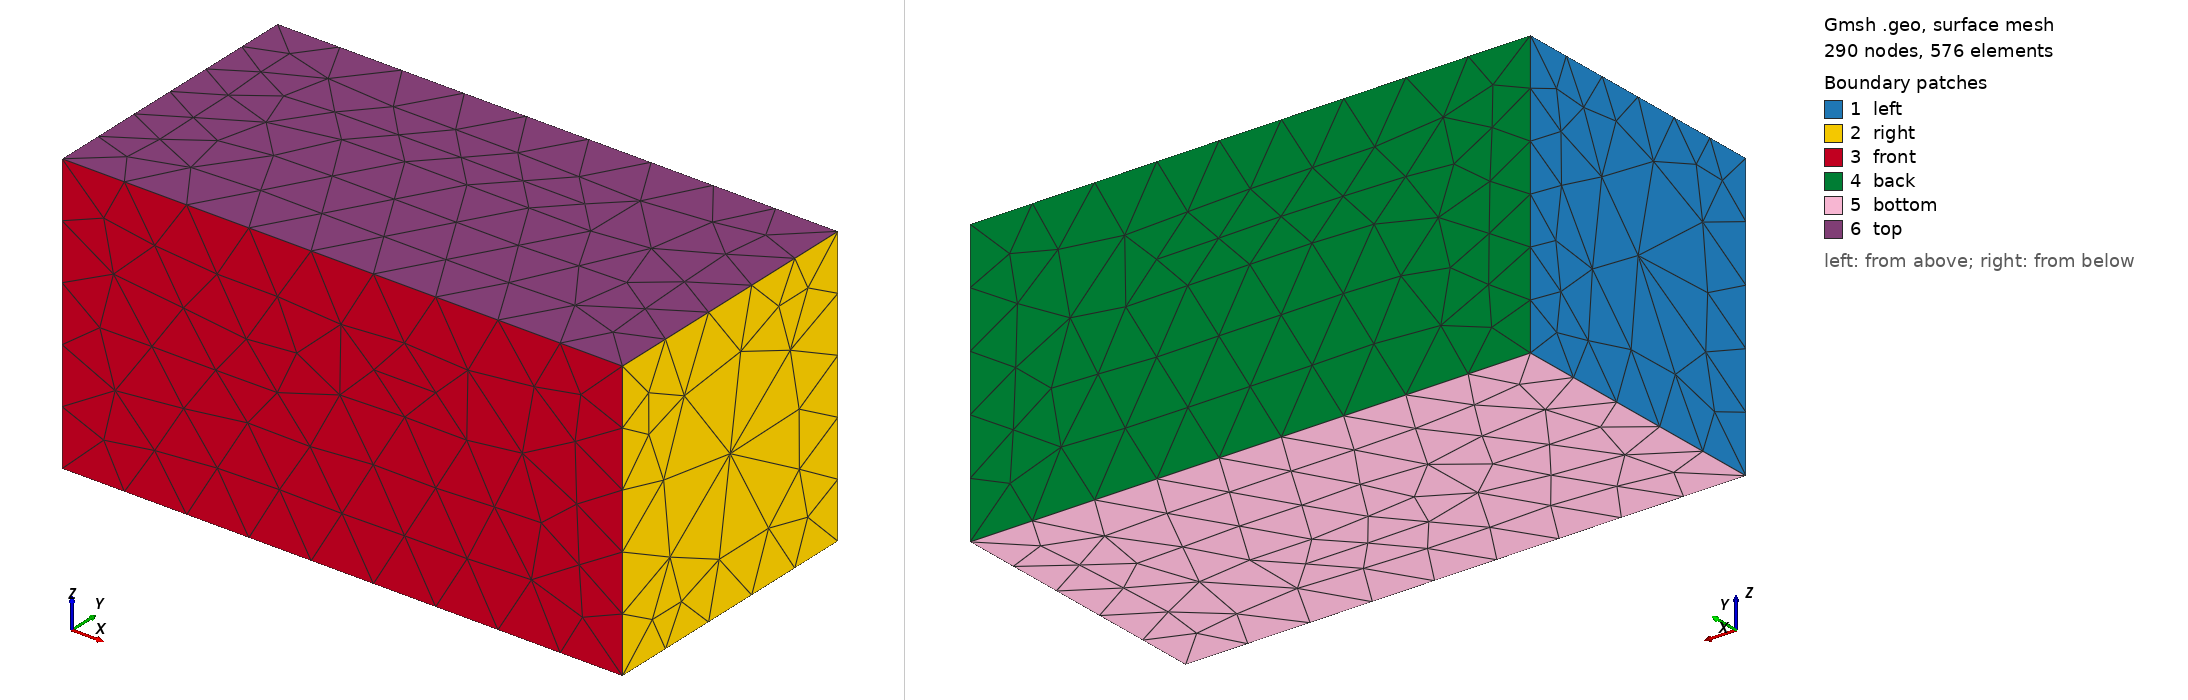

Gmsh geometry script, surface-meshed: 290 nodes, 576 surface elements. Boundary patches (legend numbers): 1 left, 2 right, 3 front, 4 back, 5 bottom, 6 top. Left view from above one corner, right view from below the opposite corner. Legend entries are the model's physical surfaces. The drawing asked Gmsh for element sizes between 1% and 20% of the model's largest extent; the script's own settings can give other sizes.

=== parallelepiped.geo (drawn) ===
SetFactory("OpenCASCADE");

l = 20;
h = 10;

Box(1) = {0, -h/2, -h/2, l, h, h};
O = newp;
Point(O) = (0, 0, 0);

A = newp;
Point(A) = (l, 0, 0);

B = newp;
Point(B) = (0, h/2, 0);

C = newp;
Point(C) = (0, 0, h/2);

BooleanFragments{ Volume{1}; Delete; }{ Point{A}; Delete; }
BooleanFragments{ Volume{1}; Delete; }{ Point{O}; Delete; }
BooleanFragments{ Volume{1}; Delete; }{ Point{B}; Delete; }
BooleanFragments{ Volume{1}; Delete; }{ Point{C}; Delete; }

Physical Point("O",1) = {O};
Physical Point("A",2) = {A};
Physical Point("B",3) = {17};
Physical Point("C",4) = {12};

Physical Surface("left", 5) = {1};
Physical Surface("right", 6) = {2};
Physical Surface("front", 7) = {3};
Physical Surface("back", 8) = {4};
Physical Surface("bottom", 9) = {5};
Physical Surface("top", 10) = {6};

Physical Volume("bulk", 11) = {1};

Mesh.MeshSizeMin = h/5;
Mesh.MeshSizeMax = h/5;
Mesh.HighOrderOptimize = 1;
